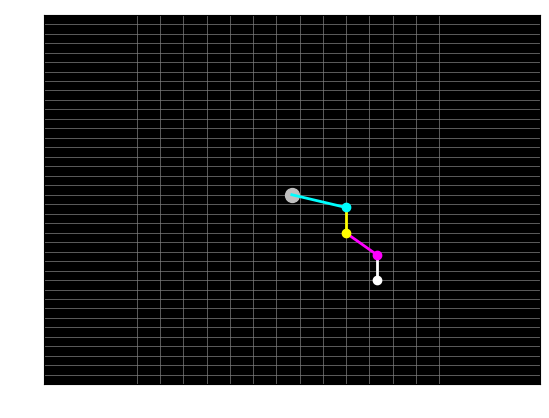
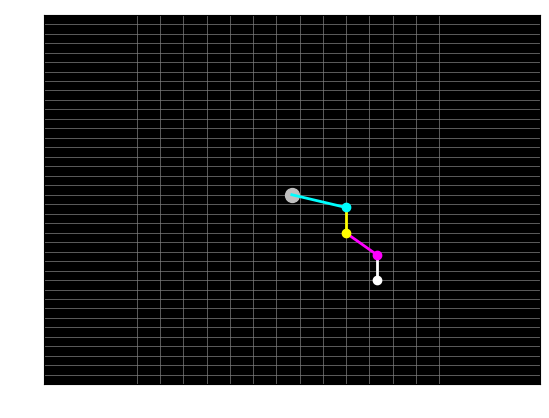
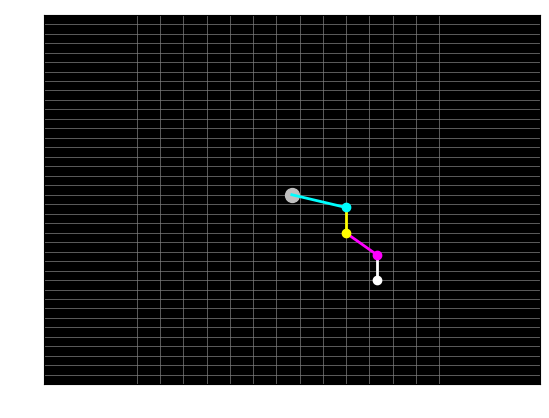

Source code (Python) for these figures, in order: (Note: this script raises an exception after producing the figures.)
import numpy as np 
import matplotlib.pyplot as plt
from scipy.integrate import odeint
from matplotlib.animation import FuncAnimation
from matplotlib import rcParams
from collections import deque

def derivatives(y, t, L1, L2, L3, L4, m1, m2, m3, m4):
    theta1, omega1, theta2, omega2, theta3, omega3, theta4, omega4 = y
    g = 9.81
    dtheta1_dt = omega1
    domega1_dt = (-g*(2*m1 + m2 + m3 + m4)*np.sin(theta1) - m2*g*np.sin(theta1 - 2*theta2) - 2*np.sin(theta1 - theta2)*m2*(omega2**2*L2 + omega1**2*L1*np.cos(theta1 - theta2)))/(L1*(2*m1 + m2 + m3 + m4 - m2*np.cos(2*theta1 - 2*theta2)))
    dtheta2_dt = omega2
    domega2_dt = (2*np.sin(theta1 - theta2)*(omega1**2*L1*(m1 + m2 + m3 + m4) + g*(m1 + m2 + m3 + m4)*np.cos(theta1) + omega2**2*L2*m2*np.cos(theta1 - theta2)))/(L2*(2*m1 + m2 + m3 + m4 - m2*np.cos(2*theta1 - 2*theta2)))
    dtheta3_dt = omega3
    domega3_dt = (2*np.sin(theta2 - theta3)*(omega2**2*L2*(m2 + m3 + m4) + g*(m2 + m3 + m4)*np.cos(theta2) + omega3**2*L3*m3*np.cos(theta2 - theta3)))/(L3*(2*m2 + m3 + m4 - m3*np.cos(2*theta2 - 2*theta3)))
    dtheta4_dt = omega4
    domega4_dt = (2*np.sin(theta3 - theta4)*(omega3**2*L3*(m3 + m4) + g*(m3 + m4)*np.cos(theta3) + omega4**2*L4*m4*np.cos(theta3 - theta4)))/(L4*(2*m3 + m4 - m4*np.cos(2*theta3 - 2*theta4)))

    return dtheta1_dt, domega1_dt, dtheta2_dt, domega2_dt, dtheta3_dt, domega3_dt, dtheta4_dt, domega4_dt

#initial conditions
theta1 = np.radians(60)
theta2 = np.radians(45)
theta3 = np.radians(30)
theta4 = np.radians(0)
omega1 = 0
omega2 = 0
omega3 = 0
omega4 = 0

y0 = [theta1, theta2, omega1, omega2, theta3, theta4, omega3, omega4]

#odient
t = np.linspace(0,5,20)
# parameters for the pendulums
L1 = 0.8  # length of pendulum 1 in meters
L2 = 0.8 # length of pendulum 2 in meters
L3 = 0.8 # length of pendulum 3 in meters
L4 = 0.8 # length of pendulum 4 in meters
m1 = 1  # mass of pendulum 1 in kilograms
m2 = 2  # mass of pendulum 2 in kilograms
m3 = 3  # mass of pendulum 3 in kilograms
m4 = 6  # mass of pendulum 6 in kilograms

# solve the equations of motion
solution = odeint(derivatives, y0, t, args=(L1, L2, L3, L4, m1, m2, m3, m4))
theta1 = solution[:,0]
theta2 = solution[:,2]
theta3 = solution[:,4]
theta4 = solution[:,6]

#x,y coordinates
x1 = L1*np.sin(theta1)
y1 = -L1*np.cos(theta1)
x2 = L1*np.sin(theta1) + L2*np.sin(theta2)
y2 = -(L1*np.cos(theta1) + L2*np.cos(theta2))
x3 = L1*np.sin(theta1) + L2*np.sin(theta2) + L3*np.sin(theta3)
y3 = -(L1*np.cos(theta1) + L2*np.cos(theta2) + L3*np.cos(theta3))
x4 = L1*np.sin(theta1) + L2*np.sin(theta2) + L3*np.sin(theta3) + L4*np.sin(theta4)
y4 = -(L1*np.cos(theta1) + L2*np.cos(theta2) + L3*np.cos(theta3) + L4*np.cos(theta4))

# Create deques for path tracing
path1 = deque(maxlen=10)
path2 = deque(maxlen=10)
path3 = deque(maxlen=8)
path4 = deque(maxlen=2)

#subplot
def init():
    fig, ax = plt.subplots()  # create a figure and a subplot
    ax.set_xlim(-L1 - L2 - L3 - L4, L1 + L2 + L3 + L4)  # set the limits of the x axis
    ax.set_ylim(-0.2, L1 + L2 + L3 + L4)  # set the limits of the y axis
    ax.set_xticks(np.arange(-2, 2, 0.3))  # set the x ticks
    ax.set_yticks(np.arange(-6, 6, 0.3))  # set the y ticks
    ax.grid(True, color='gray', linewidth=0.5)  # add a grid with gray color and thinner lines
    ax.set_facecolor('black')  # set the background color to black
    ax.tick_params(axis='both', colors='white')  # set the color of the tick labels to white
    ax.plot(0, 0, 'ko', markersize = 10, color = 'silver')  # add a black circle at the origin

    # plot the arms of the pendulums with thicker lines and different colors
    line1, = ax.plot([0, x1[0]], [0, y1[0]], color='cyan', lw=2)
    line2, = ax.plot([x1[0], x2[0]], [y1[0], y2[0]], color='yellow', lw=2)
    line3, = ax.plot([x2[0], x3[0]], [y2[0], y3[0]], color='magenta', lw=2)
    line4, = ax.plot([x3[0], x4[0]], [y3[0], y4[0]], color='white', lw=2)

    # Add lines for path tracing
    path_line1, = ax.plot([], [], color='cyan', lw=1)
    path_line2, = ax.plot([], [], color='yellow', lw=1)
    path_line3, = ax.plot([], [], color='magenta', lw=1)
    path_line4, = ax.plot([], [], color='white', lw=1)

    # plot the masses of the pendulums as circles with different colors
    point1, = ax.plot(x1[0], y1[0], 'o', color='cyan')
    point2, = ax.plot(x2[0], y2[0], 'o', color='yellow')
    point3, = ax.plot(x3[0], y3[0], 'o', color='magenta')
    point4, = ax.plot(x4[0], y4[0], 'o', color='white')

    return fig,line1, line2, line3, line4, point1, point2, point3, point4, path_line1, path_line2, path_line3, path_line4

def animate(i):
    line1.set_data([0, x1[i]], [0, y1[i]])
    line2.set_data([x1[i], x2[i]], [y1[i], y2[i]])
    line3.set_data([x2[i], x3[i]], [y2[i], y3[i]])
    line4.set_data([x3[i], x4[i]], [y3[i], y4[i]])
    point1.set_data(x1[i], y1[i])
    point2.set_data(x2[i], y2[i])
    point3.set_data(x3[i], y3[i])
    point4.set_data(x4[i], y4[i])
        # Update path deques
    path1.append((x1[i], y1[i]))
    path2.append((x2[i], y2[i]))
    path3.append((x3[i], y3[i]))
    path4.append((x4[i], y4[i]))

    # Update path lines
    path_line1.set_data(*zip(*path1))
    path_line2.set_data(*zip(*path2))
    path_line3.set_data(*zip(*path3))
    path_line4.set_data(*zip(*path4))
    return line1, line2, line3, line4, point1, point2, point3, point4, path_line1, path_line2, path_line3, path_line4

fig,line1, line2, line3, line4, point1, point2, point3, point4, path_line1,path_line2, path_line3, path_line4 = init() 
ani = FuncAnimation(fig, animate, frames=len(t), init_func=init, interval = 200, blit=True)

ani.save('ml_work/double_pendulum/outputsquad_pendulum123.gif', writer='imagemagick')

